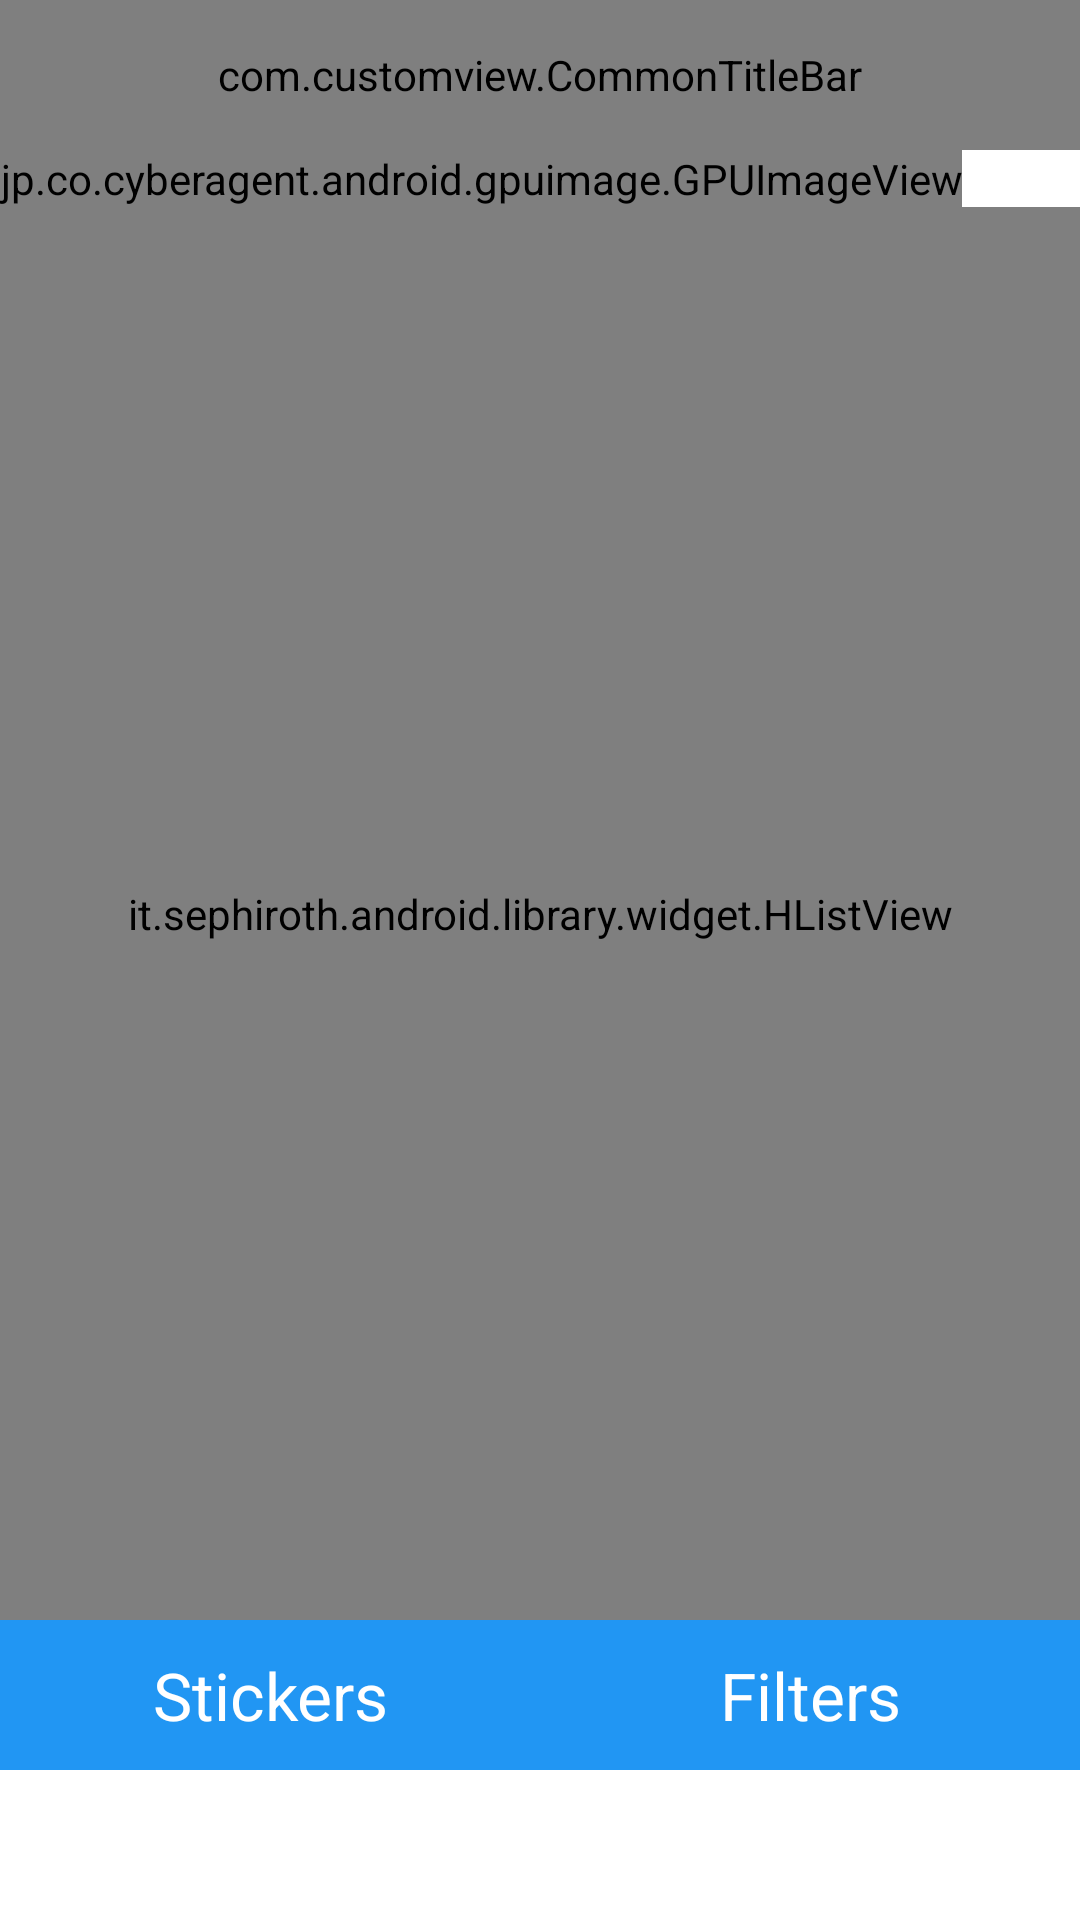

This screen was rendered from an Android layout file. Write that file and the resources it references.
<!-- AndroidManifest.xml: application theme BlueTheme -->
<!-- res/layout/activity_image_process.xml -->
<?xml version="1.0" encoding="utf-8"?>
<LinearLayout xmlns:android="http://schemas.android.com/apk/res/android"
    xmlns:app="http://schemas.android.com/apk/res-auto"
    android:layout_width="fill_parent"
    android:layout_height="fill_parent"
    android:background="#ffffff"
    android:orientation="vertical" >

    <com.customview.CommonTitleBar
        android:id="@+id/title_layout"
        style="@style/head_default"
        app:leftBtnIcon="@drawable/back"
        app:rightBtnIcon="@drawable/next"
        app:titleTxt="Edit Photo"
        app:leftBtnTxt="Back"
        app:rightBtnTxt="Continue" />

    <LinearLayout
        android:id="@+id/main_area"
        android:layout_width="fill_parent"
        android:layout_height="0dp"
        android:layout_weight="1"
        android:orientation="vertical" >

        <RelativeLayout
            android:id="@+id/drawing_view_container"
            android:layout_width="fill_parent"
            android:layout_height="wrap_content"
            android:orientation="vertical" >

            <jp.co.cyberagent.android.gpuimage.GPUImageView
                android:id="@+id/gpuimage"
                android:layout_width="wrap_content"
                android:layout_height="wrap_content"
                android:layout_gravity="center" />
        </RelativeLayout>

        <LinearLayout
            android:id="@+id/toolbar_area"
            android:layout_width="fill_parent"
            android:layout_height="fill_parent"
            android:orientation="vertical" >

            <it.sephiroth.android.library.widget.HListView
                android:id="@+id/list_tools"
                android:layout_width="match_parent"
                android:layout_height="fill_parent"
                android:background="@color/common_background"
                android:gravity="center_vertical"
                android:overScrollMode="always"
                app:hlv_dividerWidth="@dimen/margin_15px"/>

        </LinearLayout>
    </LinearLayout>

    <LinearLayout
        android:id="@+id/btn_area"
        android:layout_width="fill_parent"
        android:layout_height="50dp"
        android:layout_marginBottom="50dp"
        android:background="@color/blue"
        android:orientation="horizontal" >

        <TextView
            android:id="@+id/sticker_btn"
            android:layout_width="0dp"
            android:layout_height="fill_parent"
            android:layout_weight="1"
            android:gravity="center"
            android:text="Stickers"
            android:textColor="@color/white"
            android:textSize="22sp" />

        <TextView
            android:id="@+id/filter_btn"
            android:layout_width="0dp"
            android:layout_height="fill_parent"
            android:layout_weight="1"
            android:gravity="center"
            android:text="Filters"
            android:textColor="@color/white"
            android:textSize="22sp" />

        <TextView
            android:id="@+id/text_btn"
            android:layout_width="0dp"
            android:layout_height="fill_parent"
            android:layout_weight="1"
            android:gravity="center"
            android:visibility="gone"
            android:text="Texts"
            android:textColor="@color/white"
            android:textSize="22sp" />
    </LinearLayout>

</LinearLayout>
<!-- resources referenced by this layout -->
<resources>
  <color name="blue">#2196F3</color>
  <color name="common_background">#f5f3f0</color>
  <color name="white">#ffffffff</color>
  <dimen name="margin_15px">8dp</dimen>
  <style name="head_default">
          <item name="android:layout_width">fill_parent</item>
          <item name="android:layout_height">@dimen/height_100px</item>
      </style>
  <style name="BlueTheme" parent="AppTheme">
          <item name="colorPrimary">@color/blue</item>
          <item name="colorPrimaryDark">@color/dark_blue</item>
          <item name="colorAccent">@color/accent_blue</item>
      </style>
  <dimen name="height_100px">50dp</dimen>
  <style name="AppTheme" parent="Theme.AppCompat.Light.DarkActionBar">
          
          <item name="android:fitsSystemWindows">true</item>
          <item name="windowActionBar">false</item>
          <item name="windowNoTitle">true</item>
      </style>
  <color name="dark_blue">#1976D2</color>
  <color name="accent_blue">#448AFF</color>
</resources>
